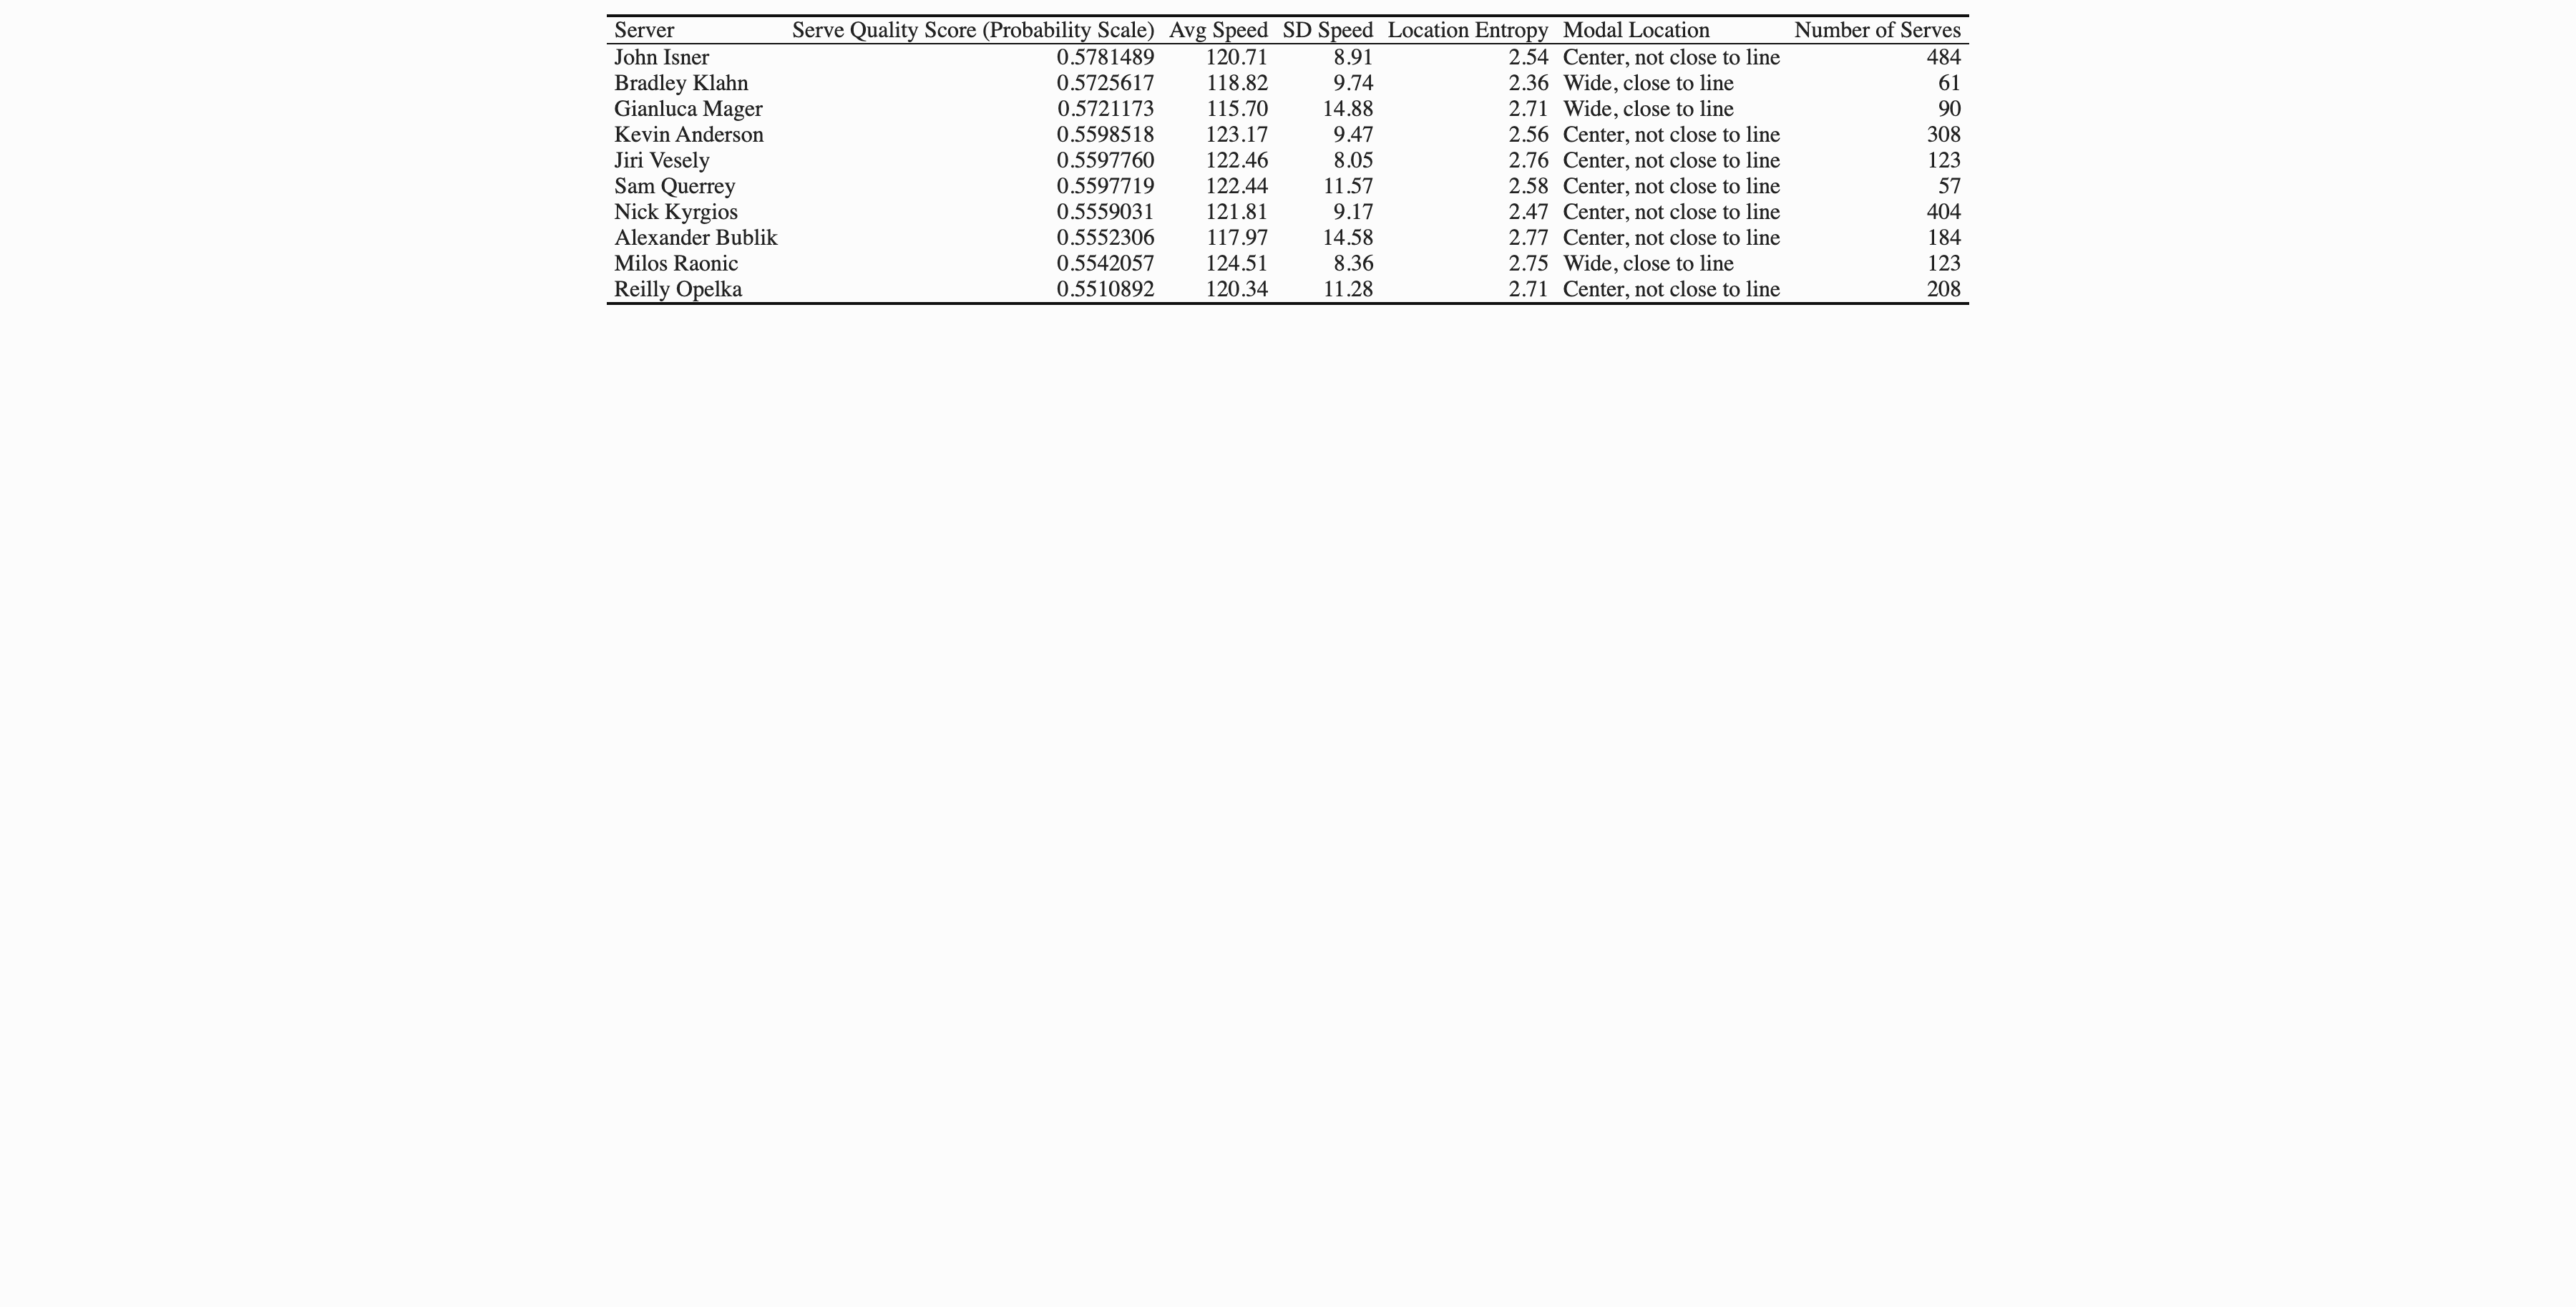

The data file committed next to this chart (first rows):
ServerName, SQS_logodds, MeasuredSkill, UnmeasuredCraft, SQS_prob
John Isner, 0.3152, 0.1481, 0.1671, 0.5781
Bradley Klahn, 0.2923, 0.1886, 0.1037, 0.5726
Gianluca Mager, 0.2905, 0.1779, 0.1126, 0.5721
Kevin Anderson, 0.2406, 0.2494, -0.008878, 0.5599
Jiri Vesely, 0.2403, 0.1146, 0.1257, 0.5598
Sam Querrey, 0.2402, 0.2997, -0.05942, 0.5598
Nick Kyrgios, 0.2246, 0.2161, 0.008485, 0.5559
Alexander Bublik, 0.2218, 0.2047, 0.01712, 0.5552
Milos Raonic, 0.2177, 0.2211, -0.00342, 0.5542
Reilly Opelka, 0.2051, 0.177, 0.02807, 0.5511
Arthur Rinderknech, 0.1818, 0.007617, 0.1742, 0.5453
Vasek Pospisil, 0.1744, -0.03657, 0.211, 0.5435
Hubert Hurkacz, 0.1472, 0.04383, 0.1034, 0.5367
Henri Laaksonen, 0.1468, 0.01379, 0.133, 0.5366
Alejandro Tabilo, 0.1211, -0.2001, 0.3212, 0.5302
Quentin Halys, 0.1111, -0.003166, 0.1142, 0.5277
Hamad Medjedovic, 0.09982, 0.006201, 0.09361, 0.5249
Alexei Popyrin, 0.08854, 0.05994, 0.0286, 0.5221
Marius Copil, 0.08428, 0.09977, -0.01549, 0.5211
Thanasi Kokkinakis, 0.0791, 0.0196, 0.0595, 0.5198
Benoit Paire, 0.07108, -0.09234, 0.1634, 0.5178
Roger Federer, 0.05917, -0.1539, 0.213, 0.5148
Mattia Bellucci, 0.05474, -0.08429, 0.139, 0.5137
Andrey Rublev, 0.04662, -0.07038, 0.117, 0.5117
Gabriel Diallo, 0.04459, 0.06008, -0.01549, 0.5111
Borna Gojo, 0.04283, 0.1264, -0.08357, 0.5107
Jack Draper, 0.04125, -0.06884, 0.1101, 0.5103
Feliciano Lopez, 0.03649, 0.04882, -0.01234, 0.5091
Stefanos Tsitsipas, 0.03409, -0.002376, 0.03647, 0.5085
Roman Safiullin, 0.0279, -0.1255, 0.1534, 0.507
Dominic Stricker, 0.0268, 0.08027, -0.05347, 0.5067
Ugo Humbert, 0.02324, -0.1591, 0.1823, 0.5058
Peter Gojowczyk, 0.01471, -0.09732, 0.112, 0.5037
Lloyd Harris, 0.01138, 0.02355, -0.01217, 0.5028
Nicolas Jarry, 0.009605, -0.04834, 0.05794, 0.5024
Botic Van De Zandschulp, 0.008252, -0.06142, 0.06967, 0.5021
Carlos Taberner, -0.0002377, -0.08209, 0.08185, 0.4999
Denis Shapovalov, -0.002537, -0.07062, 0.06808, 0.4994
Jakub Mensik, -0.008444, -0.03225, 0.0238, 0.4979
Norbert Gombos, -0.009137, 0.04957, -0.0587, 0.4977
Dominic Thiem, -0.01865, -0.01626, -0.002384, 0.4953
James Duckworth, -0.0209, -0.09603, 0.07513, 0.4948
Taylor Fritz, -0.02456, 0.1058, -0.1304, 0.4939
Tim Van Rijthoven, -0.02637, 0.01596, -0.04234, 0.4934
Jason Kubler, -0.02777, -0.04977, 0.022, 0.4931
Tallon Griekspoor, -0.03572, -0.1034, 0.0677, 0.4911
Ilya Ivashka, -0.03617, -0.08227, 0.04609, 0.491
Matteo Berrettini, -0.03916, 0.1313, -0.1705, 0.4902
Tennys Sandgren, -0.0399, -0.006491, -0.03341, 0.49
Benjamin Bonzi, -0.04747, -0.1197, 0.07227, 0.4881
Aleksandar Vukic, -0.05211, -0.03237, -0.01974, 0.487
Egor Gerasimov, -0.05382, -0.0161, -0.03772, 0.4865
Andreas Seppi, -0.05991, -0.243, 0.1831, 0.485
Jiri Lehecka, -0.0616, -0.05375, -0.007853, 0.4846
Kamil Majchrzak, -0.06362, -0.09367, 0.03004, 0.4841
Marton Fucsovics, -0.06767, -0.1843, 0.1166, 0.4831
Yosuke Watanuki, -0.06833, -0.003928, -0.0644, 0.4829
Filip Krajinovic, -0.07007, -0.1243, 0.05424, 0.4825
Frances Tiafoe, -0.07062, -0.01049, -0.06013, 0.4824
Thiago Monteiro, -0.07236, -0.1726, 0.1003, 0.4819
... 120 more rows
